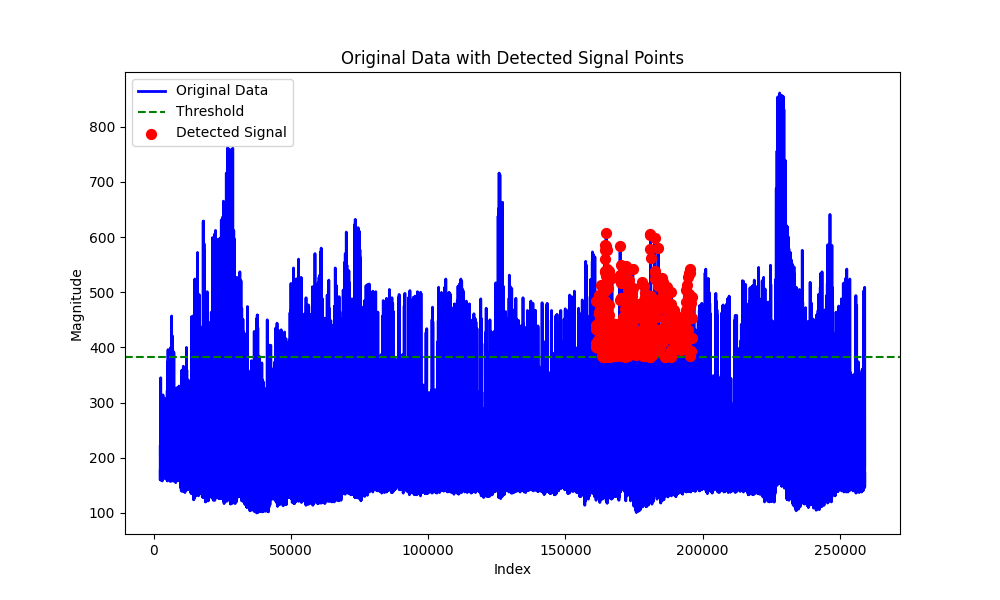

The data file committed next to this chart (first rows):
signal_indices, signal_data
160975, 408
160975, 434
161020, 440
161134, 401
161250, 485
161435, 410
161435, 431
161716, 434
161999, 413
162036, 399
162040, 409
162171, 446
162175, 495
162179, 433
162249, 460
162359, 408
162359, 464
162736, 406
162740, 469
162851, 482
162851, 427
162916, 449
162916, 438
163113, 513
163117, 470
163228, 496
163228, 394
163375, 499
163379, 511
163379, 414
163490, 464
163494, 385
163617, 433
163654, 383
163658, 404
163729, 394
163731, 402
163977, 433
163981, 406
164092, 440
164342, 433
164354, 585
164358, 503
164362, 384
164370, 481
164370, 424
164383, 560
164387, 537
164391, 418
164399, 382
164452, 431
164452, 393
164464, 538
164468, 576
164473, 457
164481, 484
164485, 382
164714, 414
164718, 391
164731, 530
... 325 more rows
